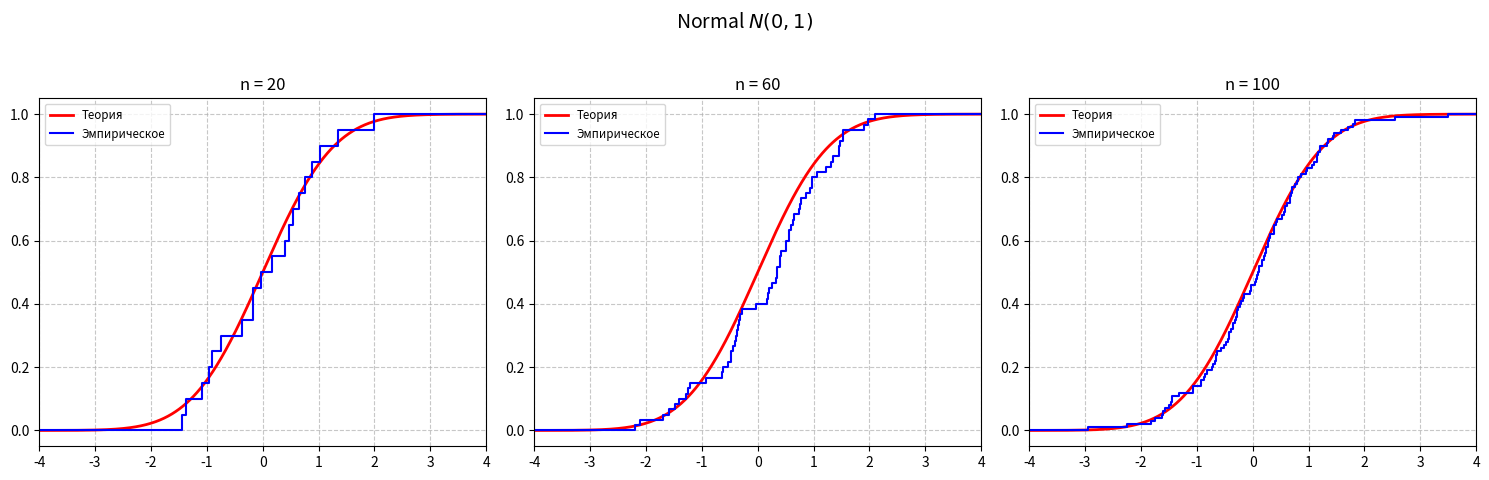
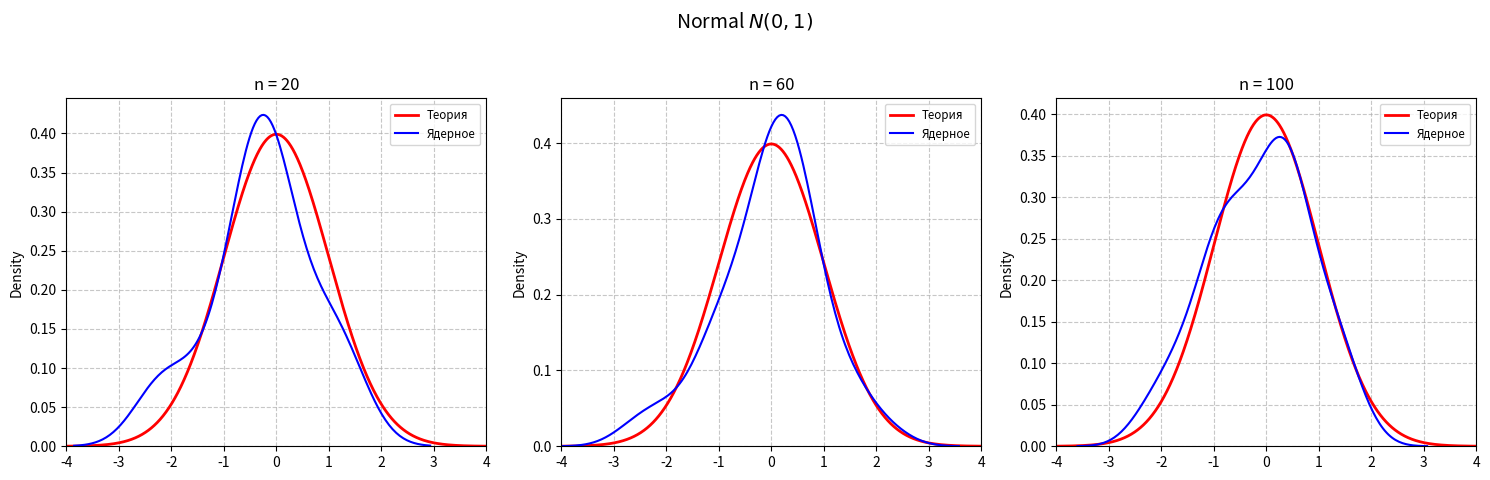
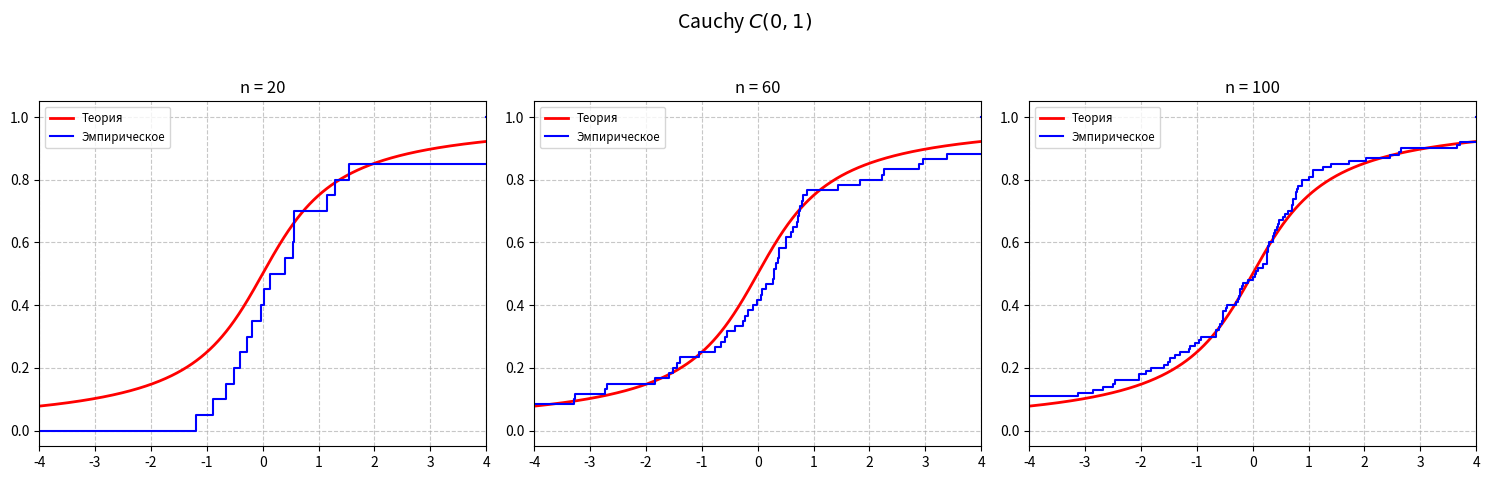
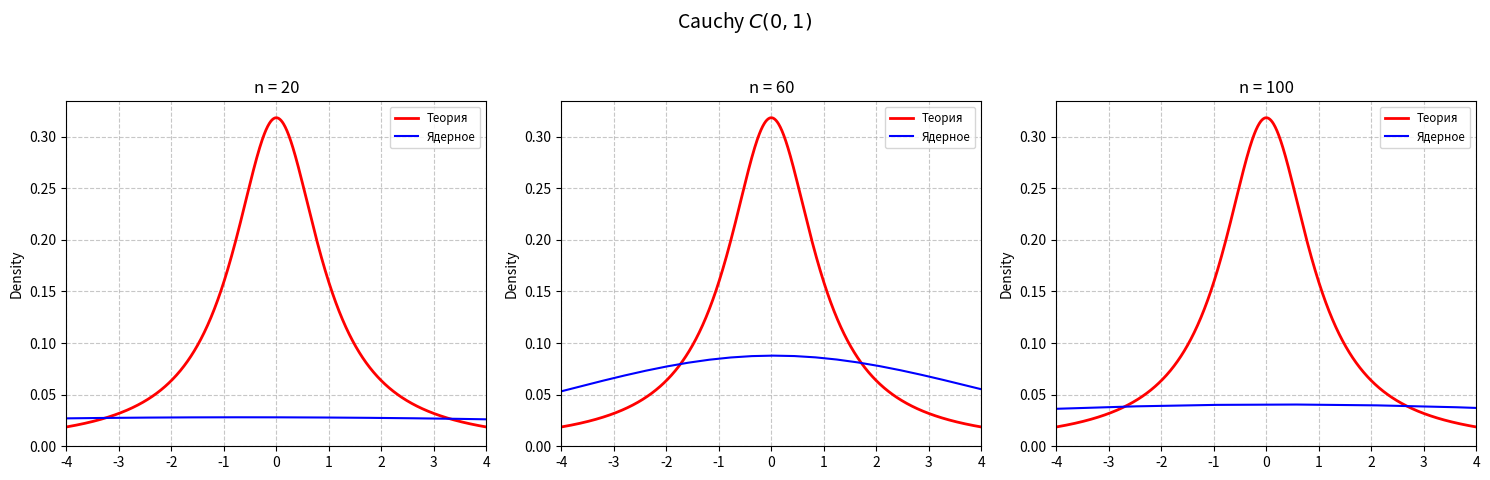
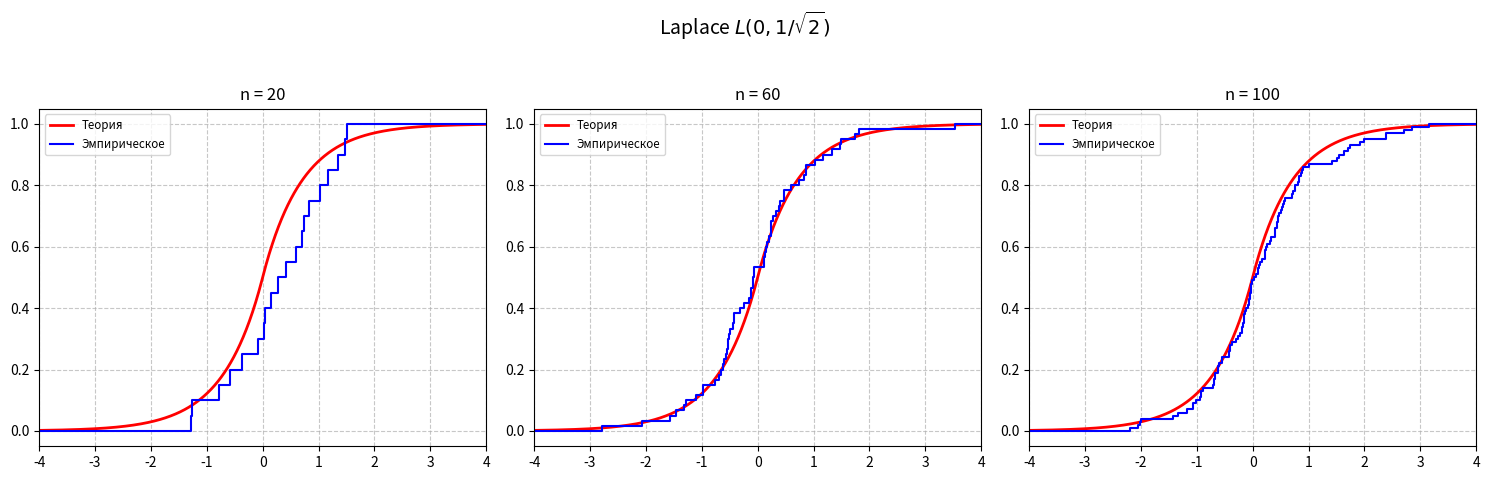
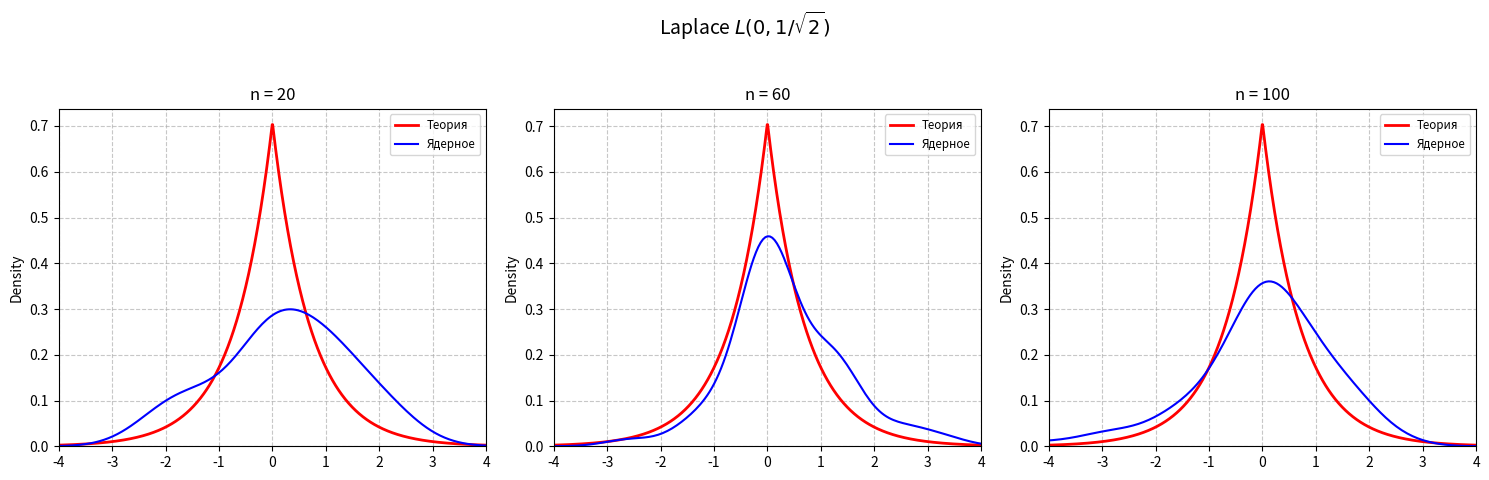
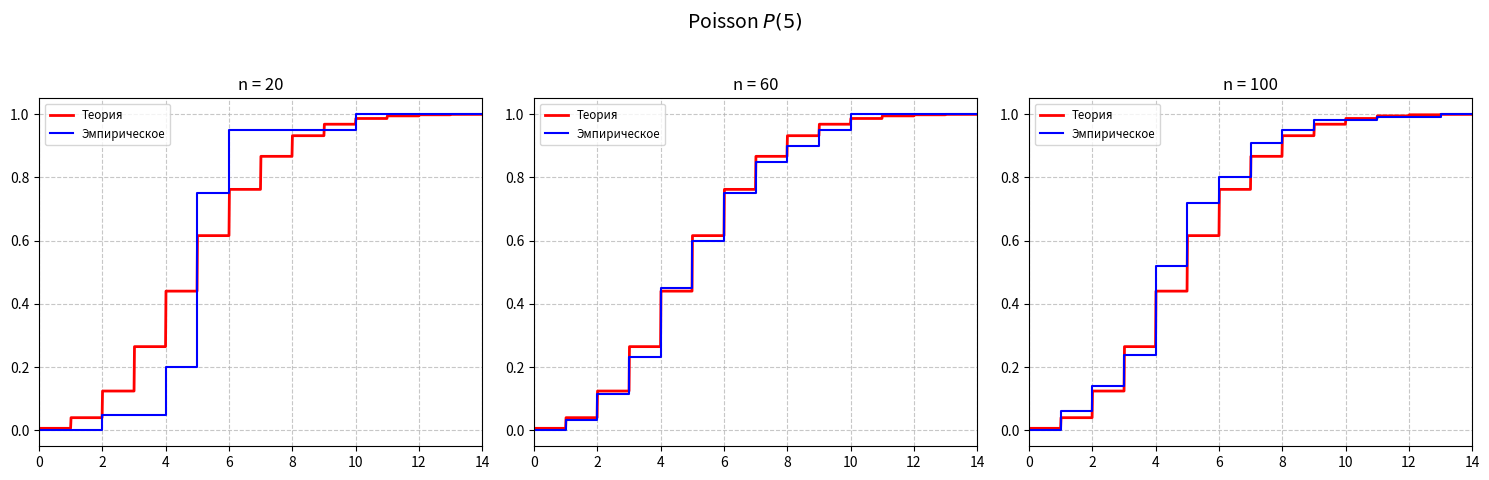
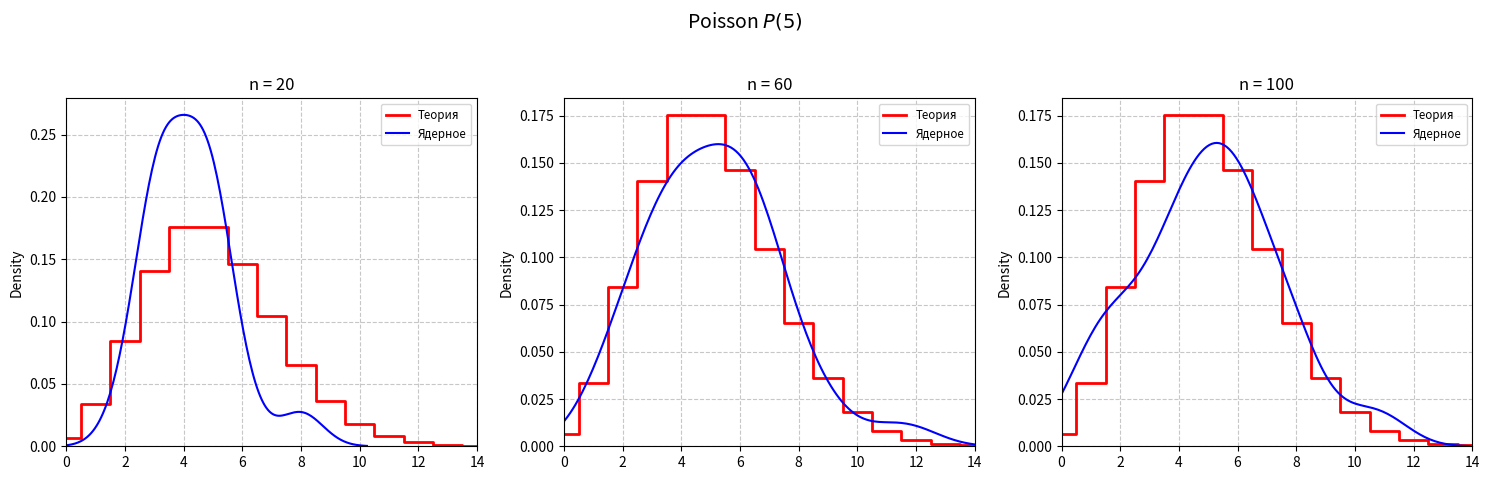
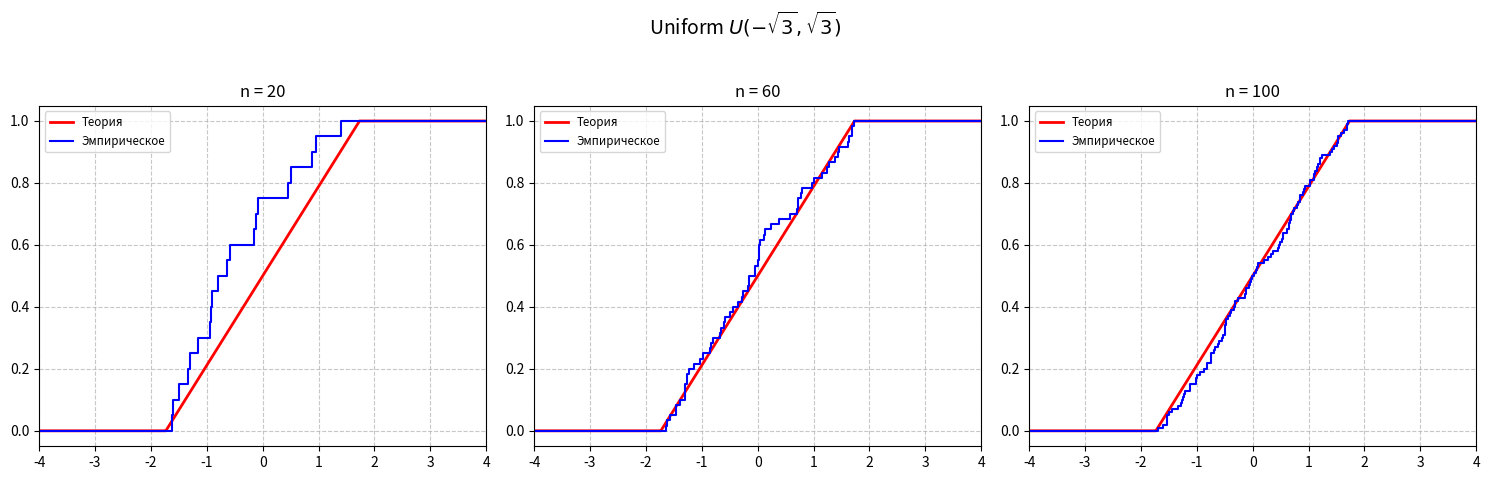
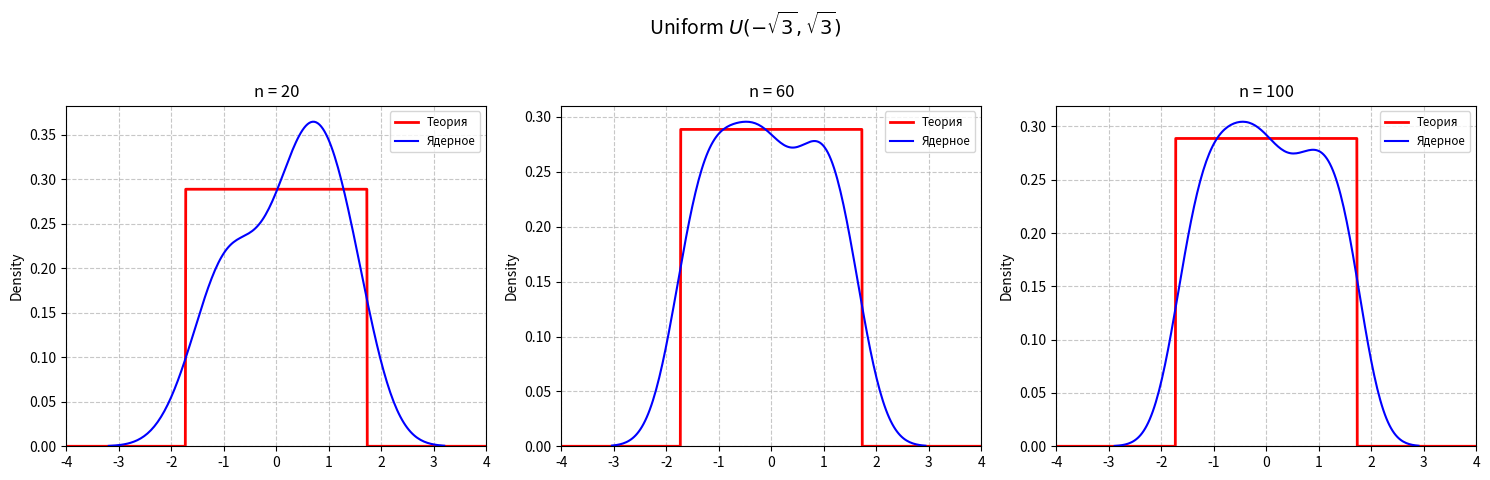

Source code (Python) for these figures, in order:
import numpy as np
import matplotlib.pyplot as plt
import scipy.stats as stats
import seaborn as sns

SIZES = [20, 60, 100]


def get_distributions():
    s2, s3 = np.sqrt(2), np.sqrt(3)
    return {
        "Normal": (stats.norm(0, 1), [-4, 4], "Normal $N(0, 1)$"),
        "Cauchy": (stats.cauchy(0, 1), [-4, 4], "Cauchy $C(0, 1)$"),
        "Laplace": (stats.laplace(0, 1 / s2), [-4, 4], r"Laplace $L(0, 1/\sqrt{2})$"),
        "Poisson": (stats.poisson(5), [0, 14], "Poisson $P(5)$"),
        "Uniform": (stats.uniform(-s3, 2 * s3), [-4, 4], r"Uniform $U(-\sqrt{3}, \sqrt{3})$")
    }


def plot_dist(dist, x_lim, title, is_cdf=True):
    fig, axes = plt.subplots(1, 3, figsize=(15, 5))
    fig.suptitle(f"{title}", fontsize=14)
    x_range = np.linspace(*x_lim, 1000)

    for i, n in enumerate(SIZES):
        sample = dist.rvs(size=n)
        ax = axes[i]

        if is_cdf:
            # Теоретическая CDF и ЭФР
            ax.plot(x_range, dist.cdf(x_range), 'red', lw=2, label='Теория')
            x_sorted = np.sort(sample)
            x_plot = np.concatenate(([x_lim[0]], x_sorted, [x_lim[1]]))
            y_plot = np.concatenate(([0], np.arange(1, n + 1) / n, [1]))
            ax.step(x_plot, y_plot, where='post', color='blue', label='Эмпирическое')
        else:
            # Теоретическая плотность и KDE
            if hasattr(dist, 'pmf'):
                x_p = np.arange(x_lim[0], x_lim[1] + 1)
                ax.step(x_p, dist.pmf(x_p), where='mid', color='red', lw=2, label='Теория')
            else:
                ax.plot(x_range, dist.pdf(x_range), 'red', lw=2, label='Теория')
            sns.kdeplot(sample, ax=ax, bw_adjust=1, color='blue', label='Ядерное')

        ax.set(xlim=x_lim, title=f"n = {n}")
        ax.grid(True, ls='--', alpha=0.7)
        ax.legend(fontsize='small')

    plt.tight_layout(rect=[0, 0.03, 1, 0.95])
    plt.show()


if __name__ == "__main__":
    dists = get_distributions()
    for name, (dist, x_lim, title) in dists.items():
        plot_dist(dist, x_lim, title, is_cdf=True)
        plot_dist(dist, x_lim, title, is_cdf=False)
